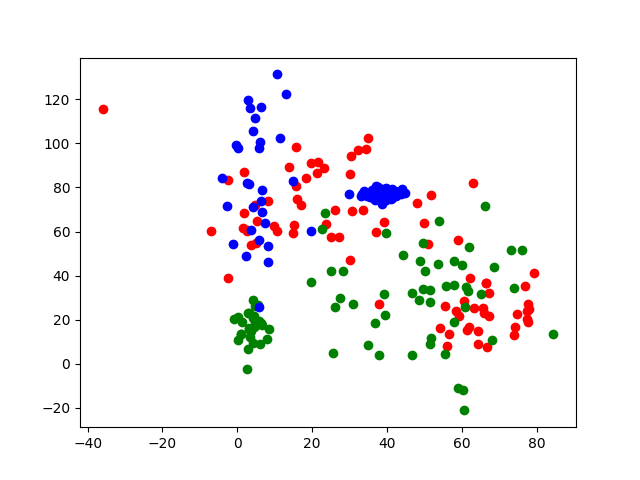

Data behind this chart, as committed beside it:
x, y, shop_type
77.86, 25.01, 0
54.22, 16.19, 0
77.04, 35.47, 0
77.69, 27.06, 0
59.23, 21.79, 0
61.42, 15.45, 0
55.52, 26.42, 0
58.43, 23.98, 0
64.27, 14.95, 0
63.2, 25.19, 0
73.85, 13.02, 0
65.6, 25.22, 0
56.61, 13.36, 0
77.43, 23.86, 0
77.33, 20.28, 0
79.32, 41.31, 0
74.91, 22.6, 0
67.28, 21.68, 0
74.24, 16.92, 0
62.27, 38.99, 0
55.95, 8.269, 0
60.62, 28.63, 0
67.36, 32.03, 0
66.42, 36.77, 0
66.6, 36.68, 0
64.3, 9.068, 0
66.72, 7.791, 0
61.89, 16.72, 0
65.83, 22.9, 0
77.77, 19.08, 0
32.33, 96.88, 0
48.02, 72.71, 0
62.89, 82.22, 0
16.05, 74.64, 0
34.99, 102.5, 0
34.45, 97.29, 0
50.88, 54.26, 0
33.62, 69.58, 0
51.83, 76.37, 0
37.95, 26.92, 0
15.71, 80.5, 0
25.15, 57.49, 0
30.49, 94.23, 0
23.16, 88.72, 0
19.59, 91.02, 0
4.694, 72.11, 0
10.56, 60.44, 0
2.5, 60.73, 0
15.69, 98.12, 0
8.301, 73.95, 0
26.1, 69.9, 0
9.747, 62.63, 0
-36.01, 115.4, 0
3.551, 53.98, 0
-2.459, 38.73, 0
1.434, 61.51, 0
5.022, 54.61, 0
16.92, 71.98, 0
30.07, 47.31, 0
18.25, 84.35, 0
... 180 more rows
